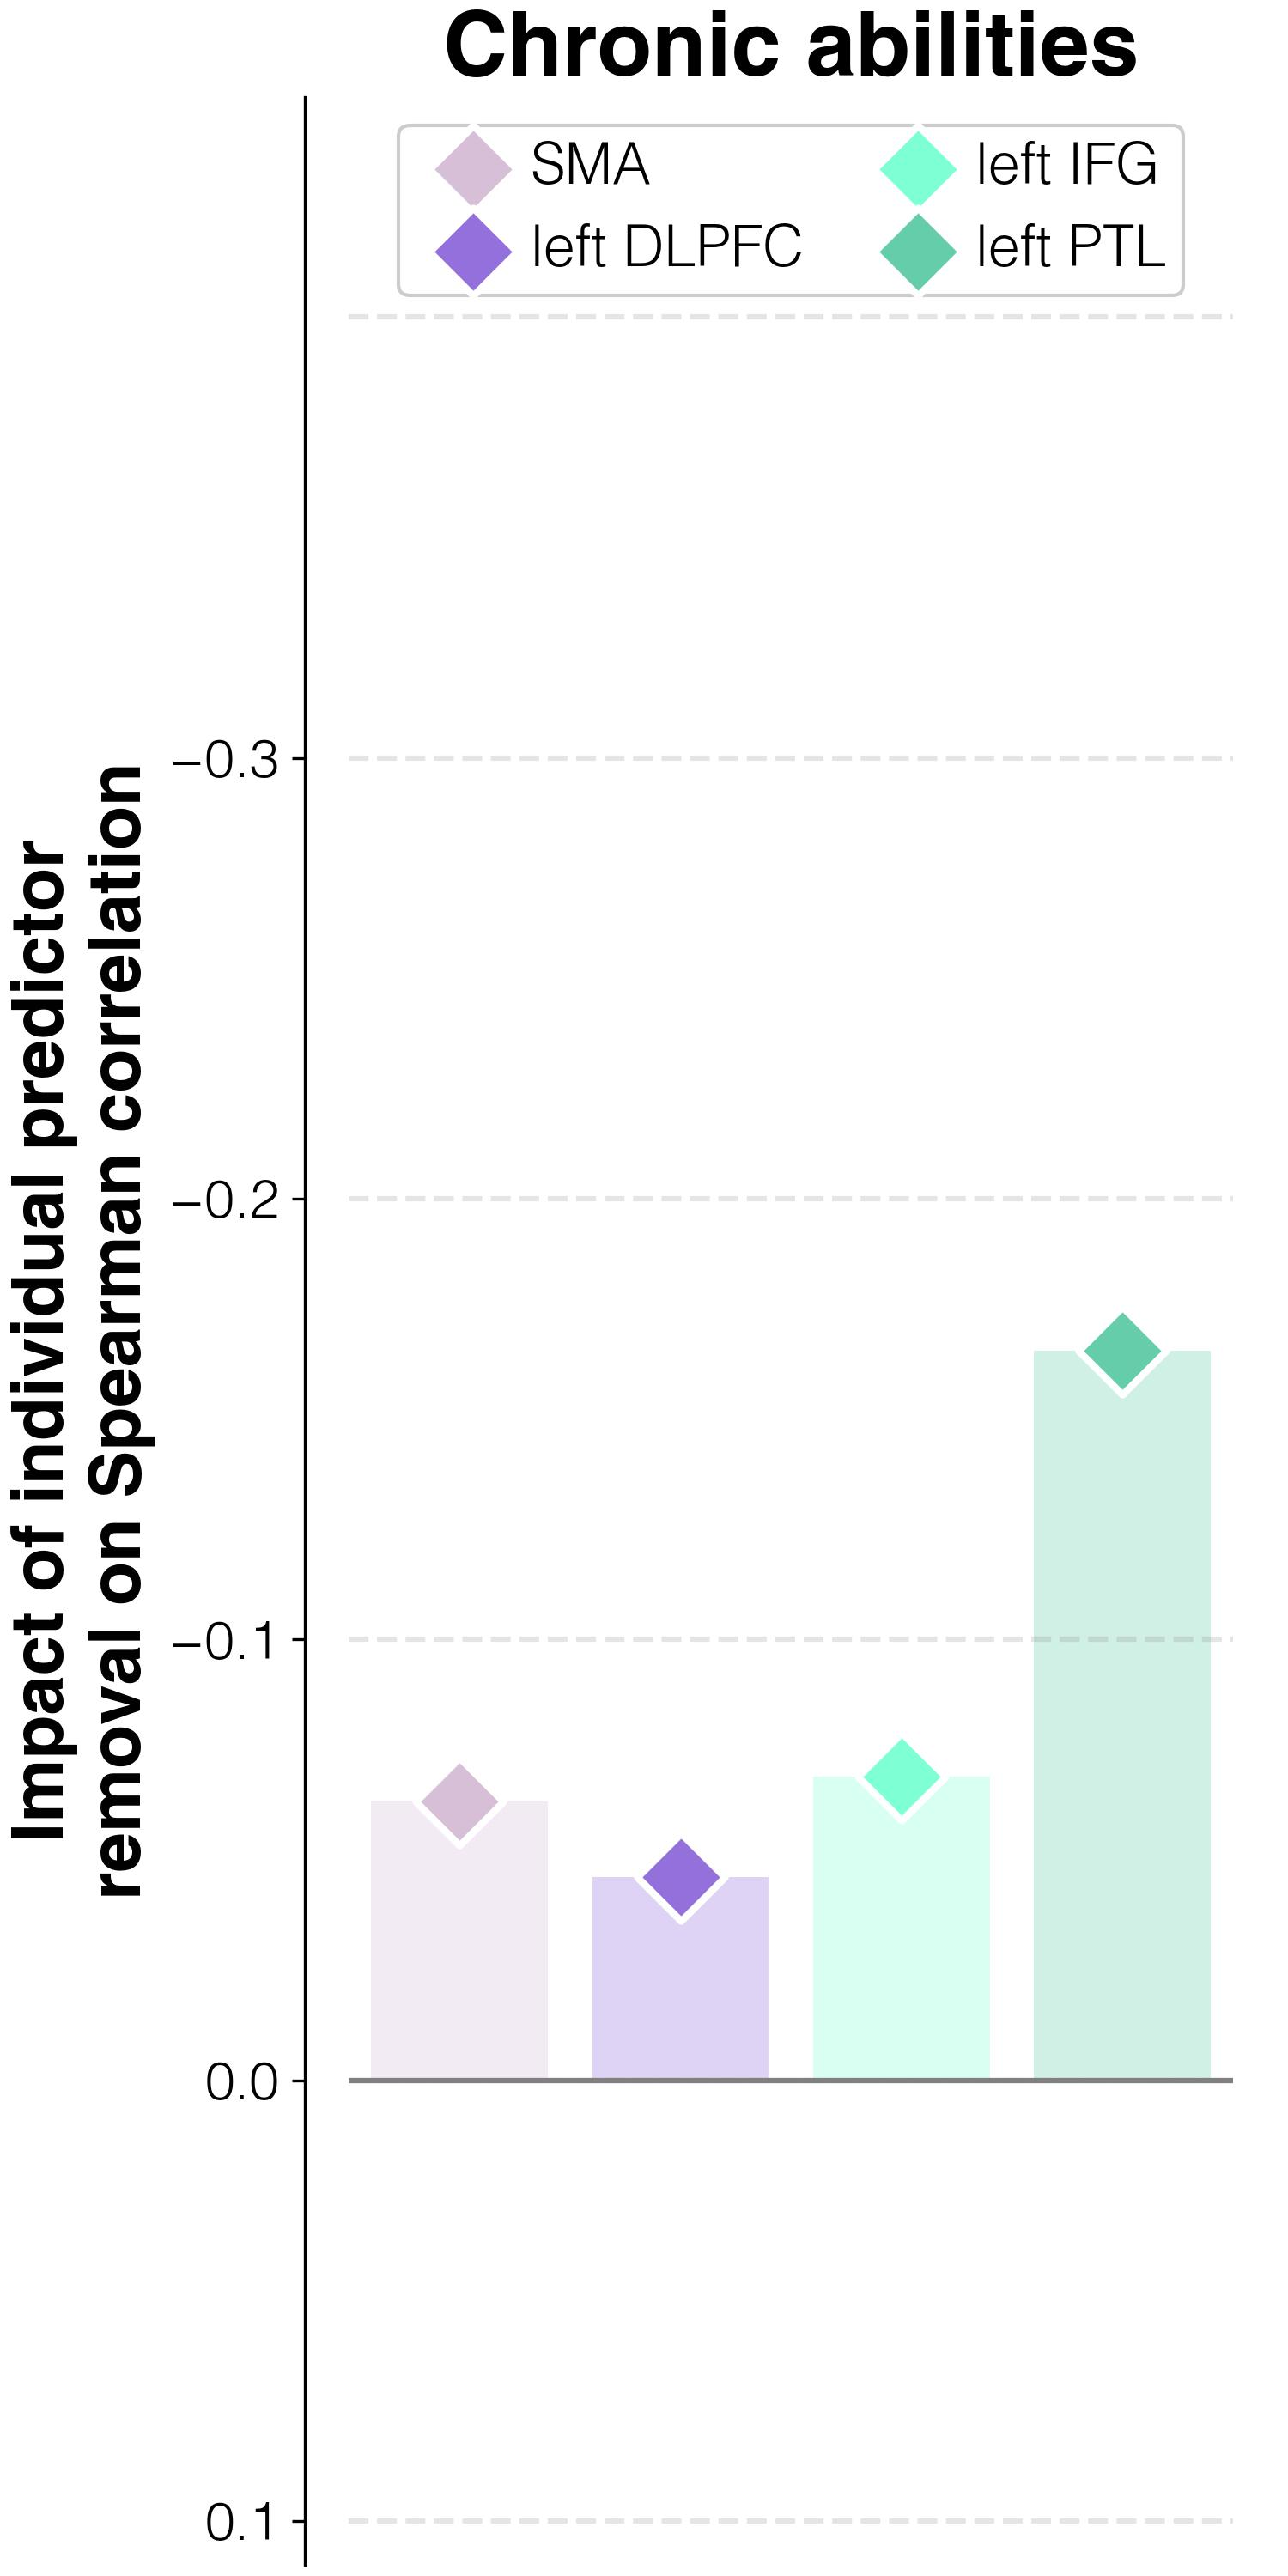

The table this chart was drawn from, first rows:
target	predictor	impact_on_spearman_rho	regression_weights	FDR_p	raw_p
abilities T3	lesions w/o L_SMA	-0.06332	0.0	1.0	1.0
abilities T3	lesions w/o L_DLPFC	-0.04612	0.00048	1.0	1.0
abilities T3	lesions w/o L_IFGorb	-0.06896	-0.00022	1.0	1.0
abilities T3	lesions w/o L_PTL	-0.1655	5e-05	1.0	1.0
